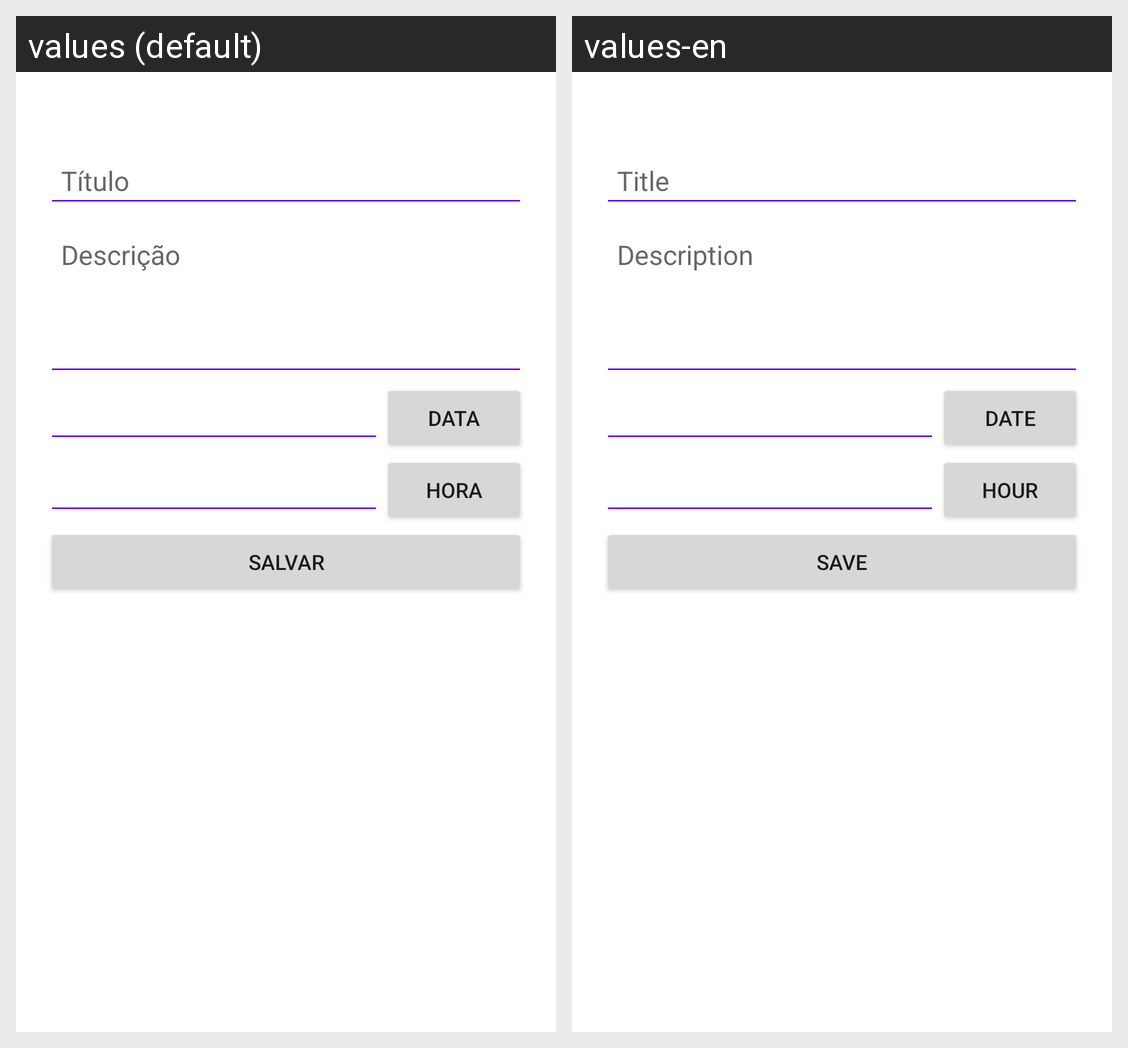

Locale-by-locale string values for the Android screen shown in this grid:
Android screen res/layout/activity_task.xml rendered under 2 locales, left to right: values (default), values-en. Device: Nexus 5 (rendered at 1080×1920; each locale shown at half size, 540×960, under a caption strip naming it); theme Theme.FinalProjectClassroom.
Strings drawn on this screen, with the default value and each locale's value (text and hints the layout hard-codes, and strings that could not be matched under every locale, appear in the picture but are not listed):

titulo_task_field
  values: Título
  values-en: Title

descricao_task_field
  values: Descrição
  values-en: Description

btn_select_date
  values: Data
  values-en: Date

btn_select_hour
  values: Hora
  values-en: Hour

save_task
  values: Salvar
  values-en: Save
